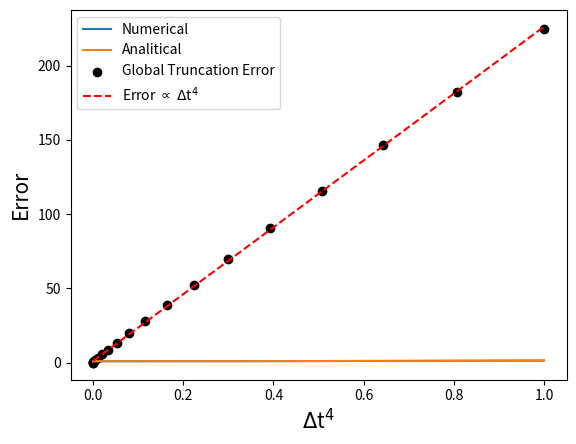

Source code (Python):
# =============================================================================
# SECOND VERIONS OF RUNGE-KUTTA ALGORITHM
# This second version uses only the function f
# and not its derivative. 
#   
#     dy/dt = f(t,y)
#
# source: https://rosettacode.org/wiki/Runge-Kutta_method
# =============================================================================

import numpy as np
import matplotlib.pyplot as plt

def RK4(f, dt, y0, Nstep, t0):
    y = np.zeros(Nstep); t = np.zeros(Nstep)
    t[0] = t0; y[0] = y0
    for i in range(0,Nstep-1):
        dy1 = dt*f(t, y)
        dy2 = dt*f(t+0.5*dt, y+0.5*dy1)
        dy3 = dt*f(t+0.5*dt, y+0.5*dy2)
        dy4 = dt*f(t+dt,     y+dy3)
        
        y[i+1] = y[i] + (dy1[i] + 2*dy2[i] + 2*dy3[i] + dy4[i])/6
        t[i+1] = t[i] + dt
    return y 

# %%
    
""" Sample Function 1 """
def f (t,y):
    return t*np.sqrt(y)
    # return y
""" Solution Function 1 """
def exact_solution (t):
    return (t**2 + 4)**2/16
    # return np.exp(t)

dt = 0.1
Nstep = 10
t0 = 0.0
y0 = 1.0

y = RK4(f, dt, Nstep=Nstep, y0=y0, t0=t0)

time = np.linspace(t0, Nstep*dt, Nstep)
x = np.linspace(t0, Nstep*dt, 1000)

plt.plot(time, y, label='Numerical')
plt.plot(x, exact_solution(x), label='Analitical')
plt.legend()

# %%

""" We analyze the error at the last step
for different values of time step dt
It should behave as error ~ dt^4 """

time_steps = np.linspace(0.01,1.0,20)

""" We calculate the Global Truncation Error for several dt """
error = np.zeros(len(time_steps))
for i in range(0,len(time_steps)):
    y = RK4(f, time_steps[i], Nstep=Nstep, y0=y0, t0=t0)
    time = np.linspace(t0, Nstep*time_steps[i], Nstep)
    error[i] = np.abs(y[-1]-exact_solution(time[-1]))
                              
dt4 = np.power(time_steps,4)               

""" Linear Fit Error vs dt5"""
coef = np.polyfit(dt4, error, 1)
poly = np.poly1d(coef)

xx = np.linspace(min(dt4),max(dt4),1000)
""" Visualization of the results """ 
plt.scatter(dt4, error, label='Global Truncation Error', c='black')
plt.plot(xx, poly(xx), 'r--', label='Error $\propto$ $\Delta$t$^4$') 
plt.xlabel("$\Delta$t$^4$", fontsize=15)
plt.ylabel("Error", fontsize=15)
plt.legend()

# %%
